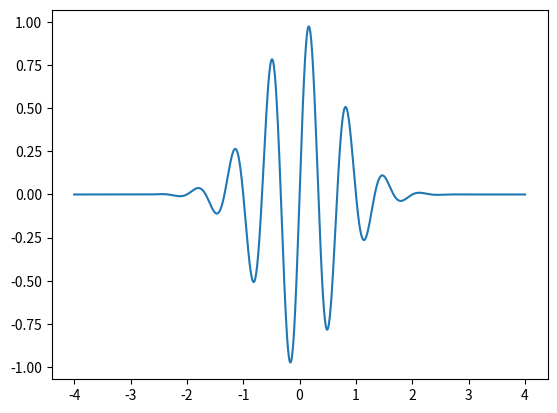

Python code for this plot:
# Exercise 5.17
import numpy as np
import matplotlib.pyplot as plt


def wave_packet(x, t):
    return np.exp(-(x - 3 * t) ** 2) * np.sin(3 * np.pi * (x - t))

xlist = np.linspace(-4, 4, 1001)
ylist = wave_packet(xlist, 0)

plt.plot(xlist, ylist)
plt.show()
